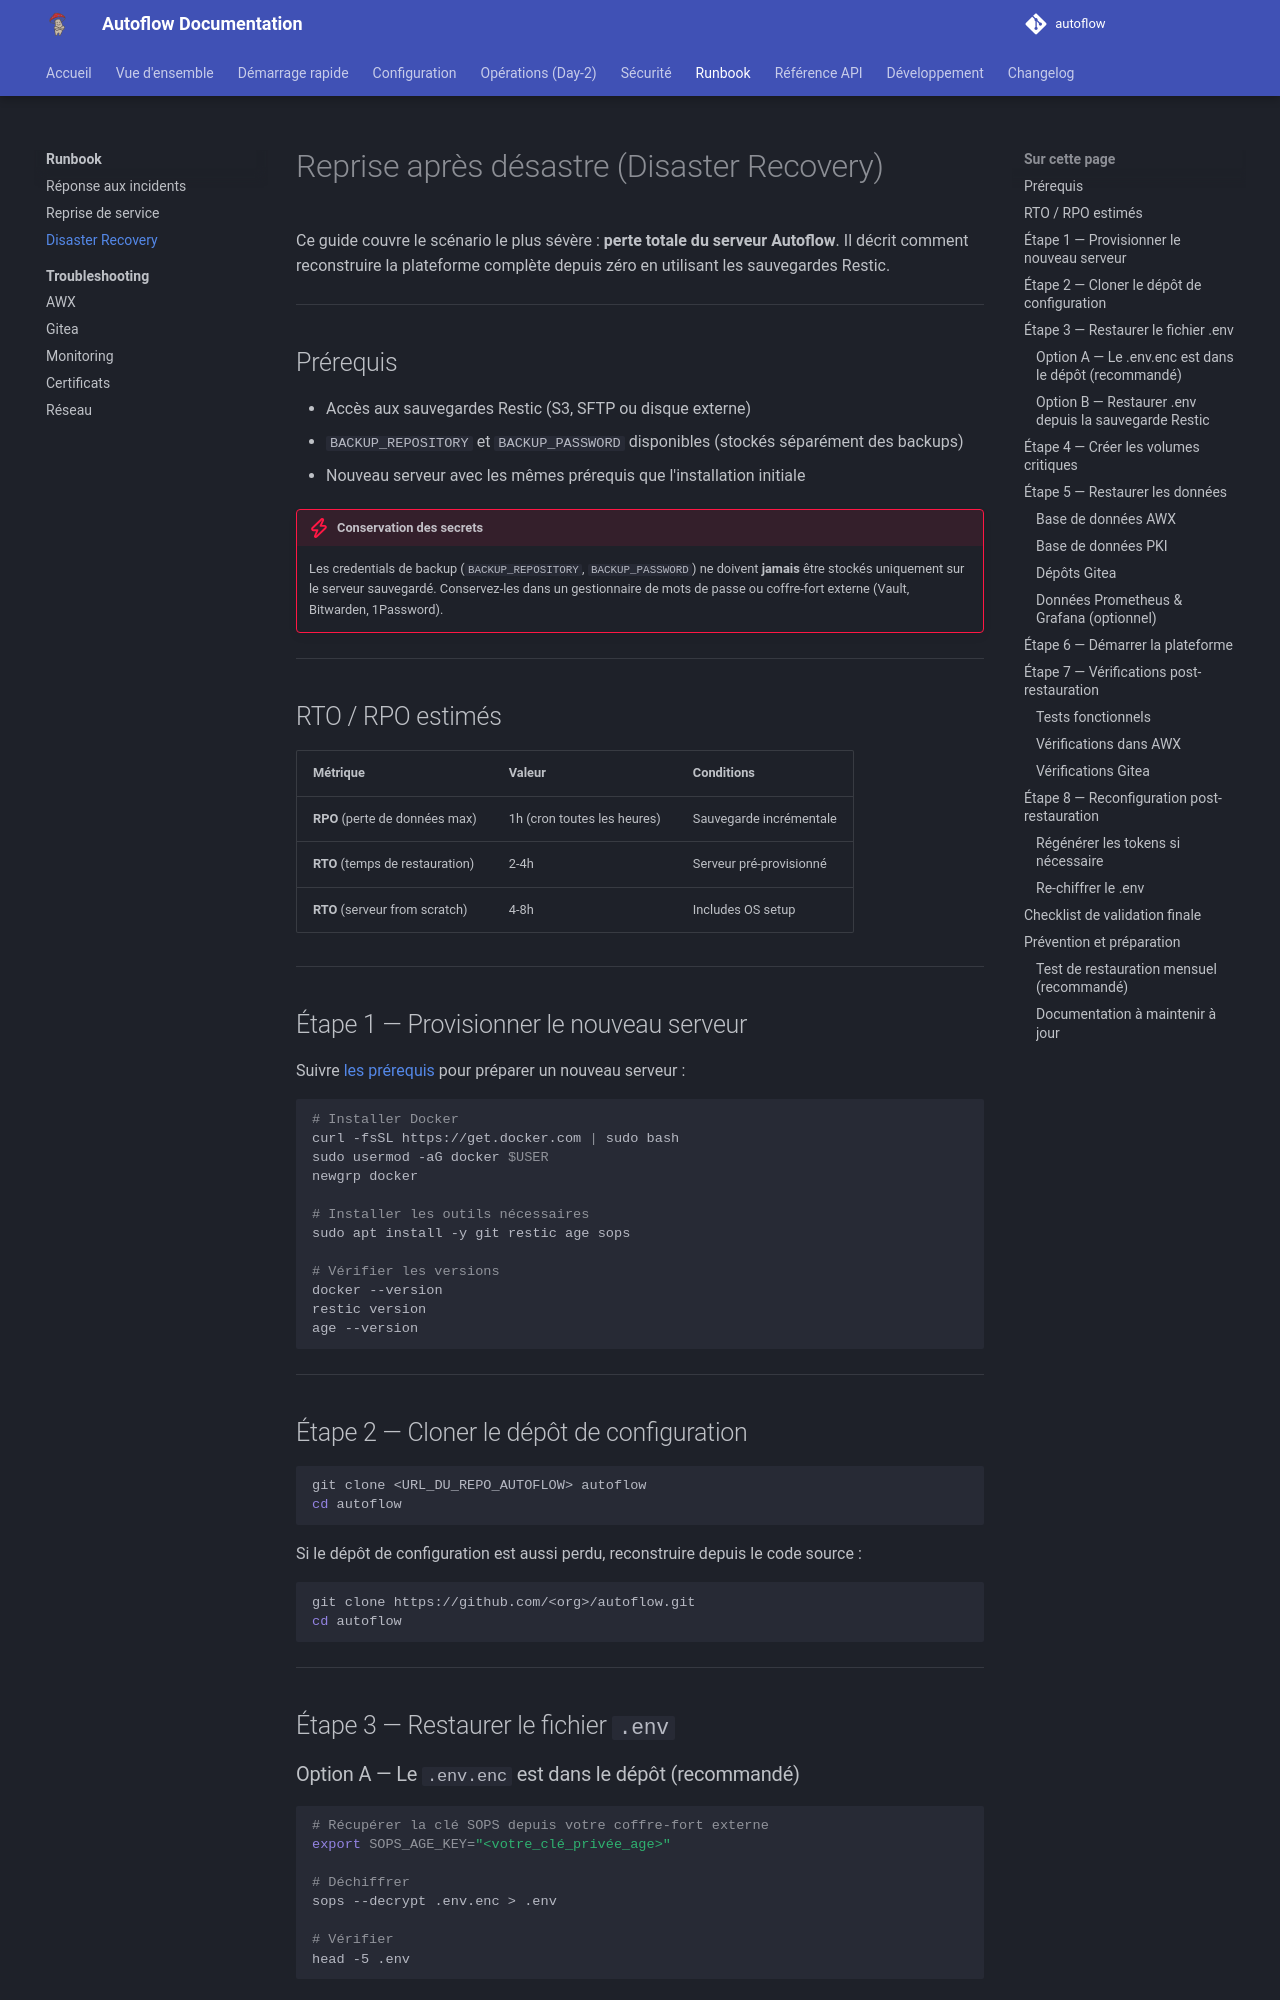

repository: Teachmemore-Ressources/autoflow · page: runbook/disaster-recovery/index.html · generator: mkdocs

---
title: Reprise après désastre
---

# Reprise après désastre (Disaster Recovery)

Ce guide couvre le scénario le plus sévère : **perte totale du serveur Autoflow**. Il décrit comment reconstruire la plateforme complète depuis zéro en utilisant les sauvegardes Restic.

---

## Prérequis

- Accès aux sauvegardes Restic (S3, SFTP ou disque externe)
- `BACKUP_REPOSITORY` et `BACKUP_PASSWORD` disponibles (stockés séparément des backups)
- Nouveau serveur avec les mêmes prérequis que l'installation initiale

!!! danger "Conservation des secrets"
    Les credentials de backup (`BACKUP_REPOSITORY`, `BACKUP_PASSWORD`) ne doivent **jamais** être stockés uniquement sur le serveur sauvegardé. Conservez-les dans un gestionnaire de mots de passe ou coffre-fort externe (Vault, Bitwarden, 1Password).

---

## RTO / RPO estimés

| Métrique | Valeur | Conditions |
|---|---|---|
| **RPO** (perte de données max) | 1h (cron toutes les heures) | Sauvegarde incrémentale |
| **RTO** (temps de restauration) | 2-4h | Serveur pré-provisionné |
| **RTO** (serveur from scratch) | 4-8h | Includes OS setup |

---

## Étape 1 — Provisionner le nouveau serveur

Suivre [les prérequis](../getting-started/prerequisites.md) pour préparer un nouveau serveur :

```bash
# Installer Docker
curl -fsSL https://get.docker.com | sudo bash
sudo usermod -aG docker $USER
newgrp docker

# Installer les outils nécessaires
sudo apt install -y git restic age sops

# Vérifier les versions
docker --version
restic version
age --version
```

---

## Étape 2 — Cloner le dépôt de configuration

```bash
git clone <URL_DU_REPO_AUTOFLOW> autoflow
cd autoflow
```

Si le dépôt de configuration est aussi perdu, reconstruire depuis le code source :

```bash
git clone https://github.com/<org>/autoflow.git
cd autoflow
```

---

## Étape 3 — Restaurer le fichier `.env`

### Option A — Le `.env.enc` est dans le dépôt (recommandé)

```bash
# Récupérer la clé SOPS depuis votre coffre-fort externe
export SOPS_AGE_KEY="<votre_clé_privée_age>"

# Déchiffrer
sops --decrypt .env.enc > .env

# Vérifier
head -5 .env
```
